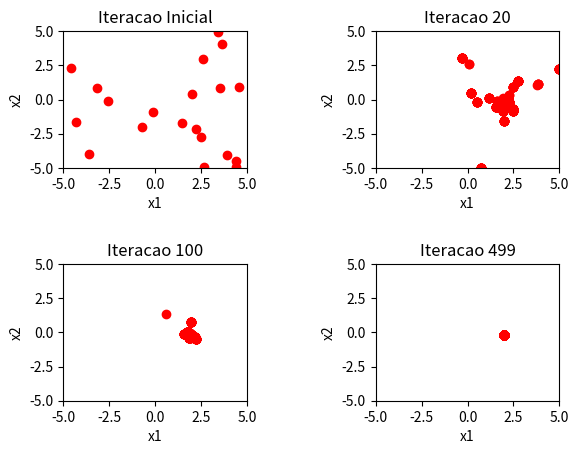
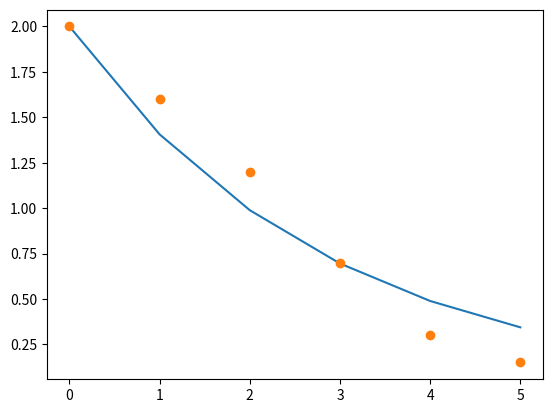

The script that saved these images, in order:
# -*- coding: utf-8 -*-
"""
Created on Wed May 29 13:26:05 2024

[redacted]
"""

"""
Universidade Federal Fluminense
Departamento de Engenharia Química e de Petróleo
[redacted]
[redacted]
"""

"""
Algoritmo Enxame de Partículas

"""

import matplotlib.pyplot as plt
import numpy as np
from scipy.integrate import odeint

xmin=np.array([-5,-5]) # Limites Mínimos
xmax=np.array([5,5]) # Limites Máximos
# H=abs(xmax-xmin) # Diferença entre máximo e mínimo
N=20 # Número de Partículas
# Parâmetros de Sintonia
c1=0.8 # individual
c2=1.2 # coletivo
D=2 # Dimensão do problema (número de variáveis de decisão)
tmax = 500 # Número Máximo de Iterações

# Definicação da Fobj
def objective_function(x):
    k1 = x[0]
    k2 = x[1]
    def model(y,t,k1,k2):
        dy_dt = -k1*y - k2*y
        return dy_dt
    
    
    y0 = [2]
    dt = np.linspace(0, 1, 6)
    sol = odeint(model, y0, dt, args=(k1,k2))
    
    y_data = np.array([2.0,  1.6,  1.2, 0.7,  0.3,  0.15])
    f = np.sum ( (y_data - np.array(sol)[:,0])**2 )
    
    return f

#Inicialização dos parâmetros
x=np.zeros((N,D))
X=np.zeros(N)
p=np.zeros((N,D)) # melhor posicao
P=np.zeros(N) # melhor valor de fobj
v=np.zeros((N,D))
for i in range(N): # iteracao para cada particula (Iteracao Inicial)
    for d in range(D):
        x[i,d]=xmin[d]+(xmax[d]- xmin[d])*np.random.uniform(0,1) # inicializaão da posicao
        v[i,d]=0 # inicializaão da velocidade (dx)
    X[i]= objective_function(x[i,:])
    p[i,:]=x[i,:] 
    P[i]=X[i]
    
    if i==0:
        g=np.copy(p[0,:])   ############
        G=P[0] # valor global da fobj
    
    if P[i]<G:
        g=np.copy(p[i,:])    ####################
        G=P[i] # gravando valor de fobj da particula i

# Plotando o domínio de cálculo
fig, axs = plt.subplots(2, 2, gridspec_kw={'hspace': 0.7, 'wspace': 0.7})
axs[0, 0].plot(x[:,0],x[:,1],'ro')
axs[0, 0].set_title('Iteracao Inicial')
axs[0, 0].set_xlim([xmin[0], xmax[0]])  
axs[0, 0].set_ylim([xmin[1], xmax[1]])   
#Iterações
tmax=500
for tatual in range(tmax):
    for i in range(N):
        R1=np.random.uniform(0,1) # valor randomico para R1
        R2=np.random.uniform(0,1) # valor randomico para R2
        #  cálculo do fator de inercia /(varia com a iteracao)
        wmax=0.9 
        wmin=0.4
        w=wmax-(wmax-wmin)*tatual/tmax  # fator de inercia 
        
        v[i,:]=w*v[i,:]+ c1*R1*(p[i,:]-x[i,:])+c2*R2*(g-x[i,:]) # velocidade 
        x[i,:]=x[i,:]+v[i,:] # posicao
        
        for d in range(D): # garantia de limites
            if  x[i,d]<xmin[d]:
                x[i,d]=xmin[d]
                v[i,d]=0
            
            if x[i,d]>xmax[d]:
                x[i,d]=xmax[d]
                v[i,d]=0
        
        X[i]=objective_function(x[i,:])
        if X[i]<P[i]:
            p[i,:]=x[i,:]  # melhor posicao da particula i
            P[i]=X[i]  # atualização de P (melor fobj de i)
            if P[i]< G: # verificaão se é melhor que a fobj global
                g=np.copy(p[i,:])  # gravando melhor posicao global
                G=P[i]
                
        if tatual==49:
            axs[0, 1].plot(x[:,0],x[:,1],'ro')
            axs[0, 1].set_title('Iteracao 20')
            axs[0, 1].set_xlim([xmin[0], xmax[0]])  
            axs[0, 1].set_ylim([xmin[1], xmax[1]])  
                
        if tatual==99:
            axs[1, 0].plot(x[:,0],x[:,1],'ro')
            axs[1, 0].set_title('Iteracao 100')
            axs[1, 0].set_xlim([xmin[0], xmax[0]])  
            axs[1, 0].set_ylim([xmin[1], xmax[1]])  
            
        if tatual==499:
            axs[1, 1].plot(x[:,0],x[:,1],'ro')
            axs[1, 1].set_title('Iteracao 499')
            axs[1, 1].set_xlim([xmin[0], xmax[0]])  
            axs[1, 1].set_ylim([xmin[1], xmax[1]])  
            
          
for ax in axs.flat:
    ax.set(xlabel='x1', ylabel='x2')


print('Valores otimos de x:', g)
print('Valores otimos de Fobj(x):', objective_function(g))


# Testando o Modelo

def model(y,t,k1,k2):
    dy_dt = -k1*y - k2*y
    return dy_dt

# RESOLVENDO O SISTEMA PARA O CASO ÓTIMO

y0 = [2]
dt = np.linspace(0, 1, 6)
sol = odeint(model, y0, dt, args=(g[0],g[1])) # SUBSTITUO AS CONSTANTES PELA SOLUÇÃO ÓTIMA
fig, ax = plt.subplots()
plt.plot(sol)
y_data = np.array([2.0,  1.6,  1.2, 0.7,  0.3,  0.15])
plt.plot(y_data,'o')